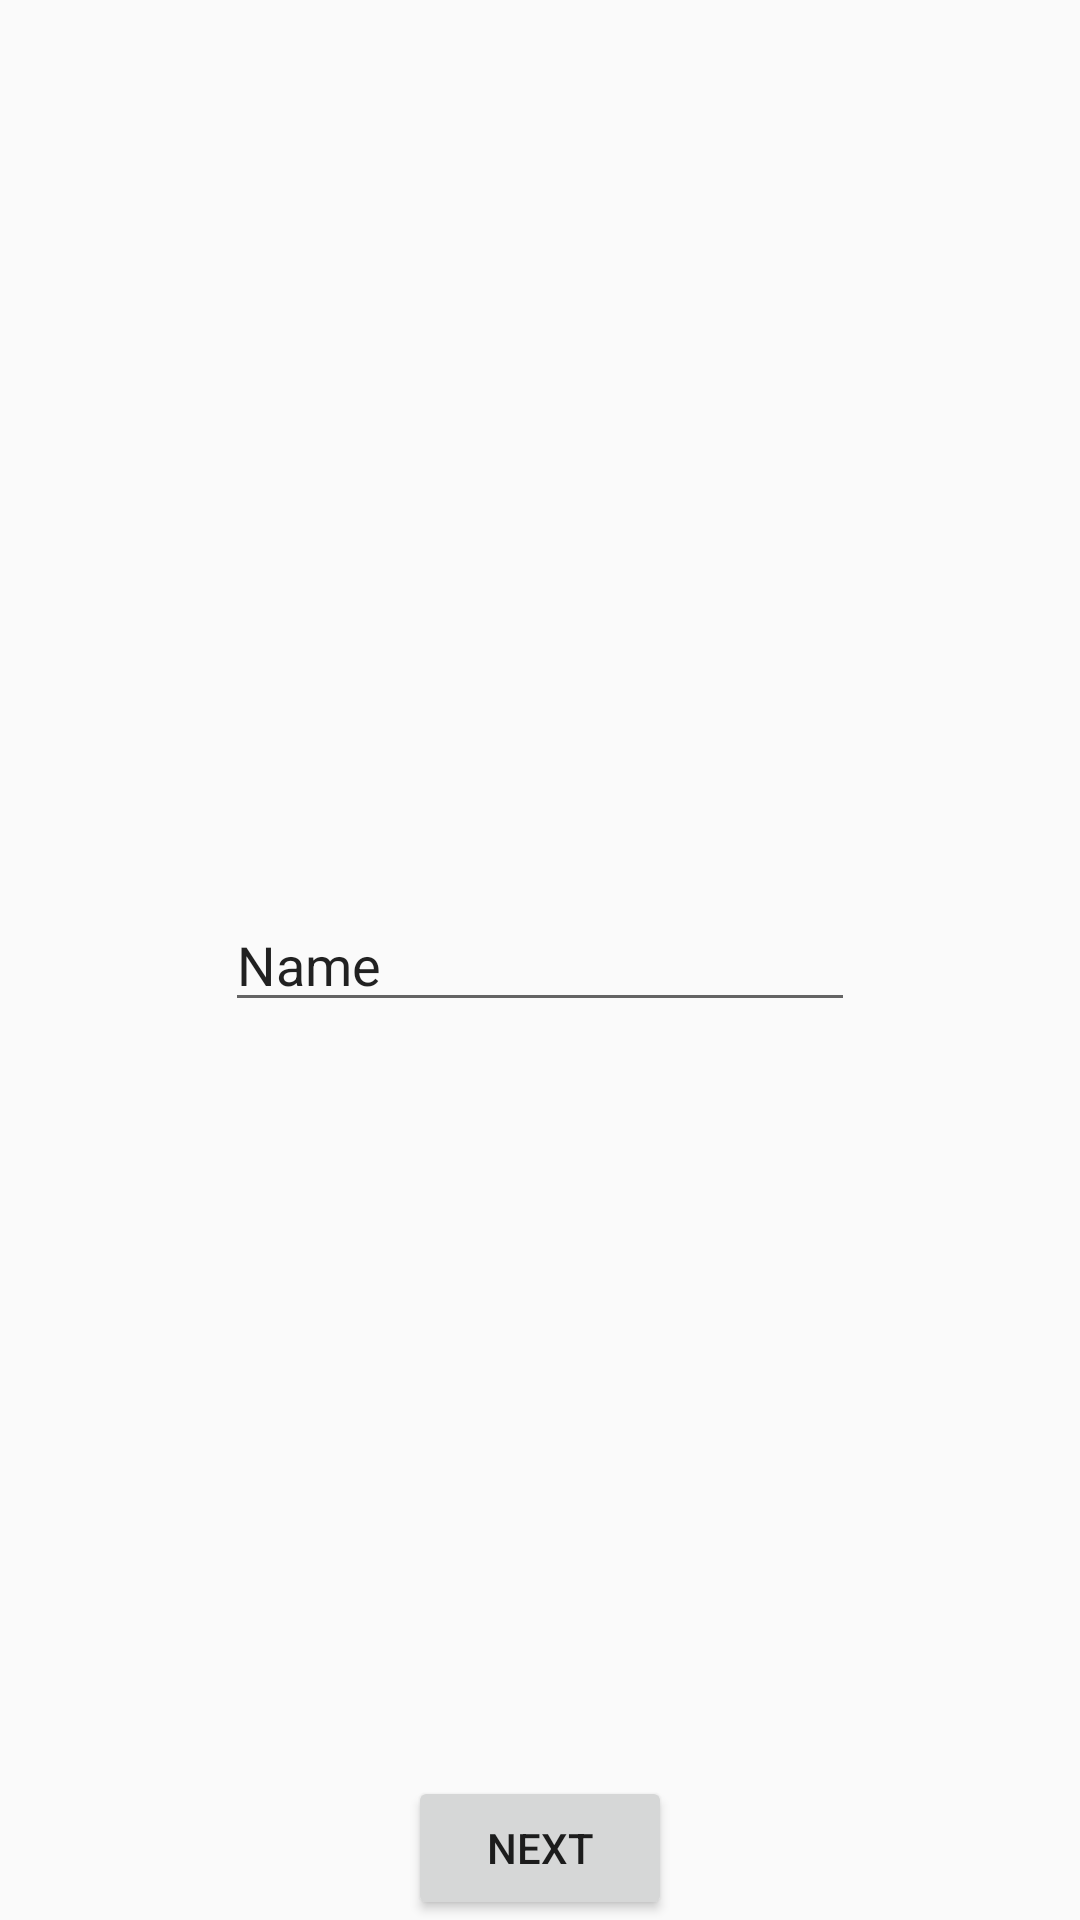

This screen was rendered from an Android layout file. Write that file and the resources it references.
<!-- AndroidManifest.xml: application theme AppTheme -->
<!-- res/layout/fragment_account.xml -->
<?xml version="1.0" encoding="utf-8"?>
<FrameLayout xmlns:android="http://schemas.android.com/apk/res/android"
    xmlns:tools="http://schemas.android.com/tools"
    android:layout_width="match_parent"
    android:layout_height="match_parent"
    tools:context=".navcomponents.AccountFragment">

    <EditText
        android:id="@+id/nameText"
        android:layout_width="wrap_content"
        android:layout_height="wrap_content"
        android:layout_gravity="center"
        android:ems="10"
        android:inputType="textPersonName"
        android:text="Name" />

    <Button
        android:id="@+id/nextBtn"
        android:layout_width="wrap_content"
        android:layout_height="wrap_content"
        android:layout_gravity="bottom|center_horizontal"
        android:text="Next" />
</FrameLayout>
<!-- resources referenced by this layout -->
<resources>
  <style name="AppTheme" parent="Theme.AppCompat.Light.DarkActionBar">
          
          <item name="colorPrimary">@color/colorPrimary</item>
          <item name="colorPrimaryDark">@color/colorPrimaryDark</item>
          <item name="colorAccent">@color/colorAccent</item>
      </style>
  <!-- not gathered from this repository: default colours our renderer supplied (Android Studio template values) -->
  <color name="colorPrimary">#FF6200EE</color>
  <color name="colorPrimaryDark">#FF3700B3</color>
  <color name="colorAccent">#FF03DAC5</color>
</resources>
